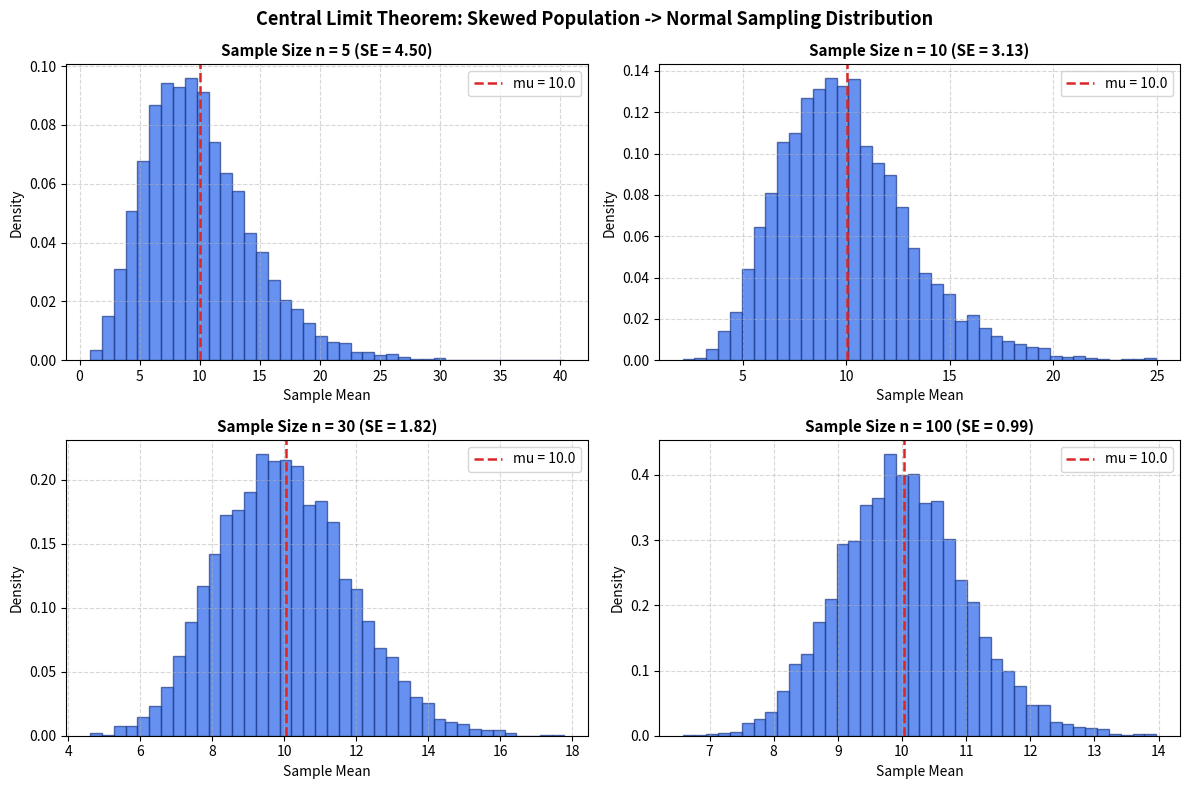

This figure's Python source: (Note: this script raises an exception after producing the figure.)
"""
Day 68 Task 5: Demonstrate Central Limit Theorem
Compares sampling distributions across sample sizes n = 5, 10, 30, 100
drawn from a heavily skewed Exponential population.
"""
from pathlib import Path
import numpy as np
import matplotlib
matplotlib.use("Agg")
import matplotlib.pyplot as plt

def main():
    rng = np.random.default_rng(42)
    # Heavily skewed population: Exponential(scale=10)
    population = rng.exponential(scale=10.0, size=100_000)
    
    sample_sizes = [5, 10, 30, 100]
    n_reps = 5_000
    
    fig, axes = plt.subplots(2, 2, figsize=(12, 8))
    axes = axes.flatten()
    
    for i, n in enumerate(sample_sizes):
        means = np.array([np.mean(rng.choice(population, size=n, replace=False)) for _ in range(n_reps)])
        ax = axes[i]
        ax.hist(means, bins=40, color="#2563EB", edgecolor="#1E3A8A", alpha=0.7, density=True)
        ax.axvline(np.mean(population), color="#DC2626", linestyle="--", linewidth=1.8, label=f"mu = {np.mean(population):.1f}")
        ax.set_title(f"Sample Size n = {n} (SE = {np.std(means):.2f})", fontsize=11, fontweight="bold")
        ax.set_xlabel("Sample Mean")
        ax.set_ylabel("Density")
        ax.grid(True, linestyle="--", alpha=0.5)
        ax.legend(loc="upper right", frameon=True)
        
    plt.suptitle("Central Limit Theorem: Skewed Population -> Normal Sampling Distribution", fontsize=13, fontweight="bold")
    plt.tight_layout()
    chart_path = Path(__file__).resolve().parent.parent / "output" / "charts" / "clt_comparison.png"
    chart_path.parent.mkdir(parents=True, exist_ok=True)
    fig.savefig(chart_path, dpi=200)
    plt.close(fig)
    
    print("=" * 60)
    print("  TASK 5: CENTRAL LIMIT THEOREM DEMONSTRATION")
    print("=" * 60)
    print(f"Chart saved to: {chart_path}")
    print("Observation: At n=5, the distribution retains right-skewness.")
    print("At n=30 and n=100, the sampling distribution becomes smoothly Gaussian.")

if __name__ == "__main__":
    main()
